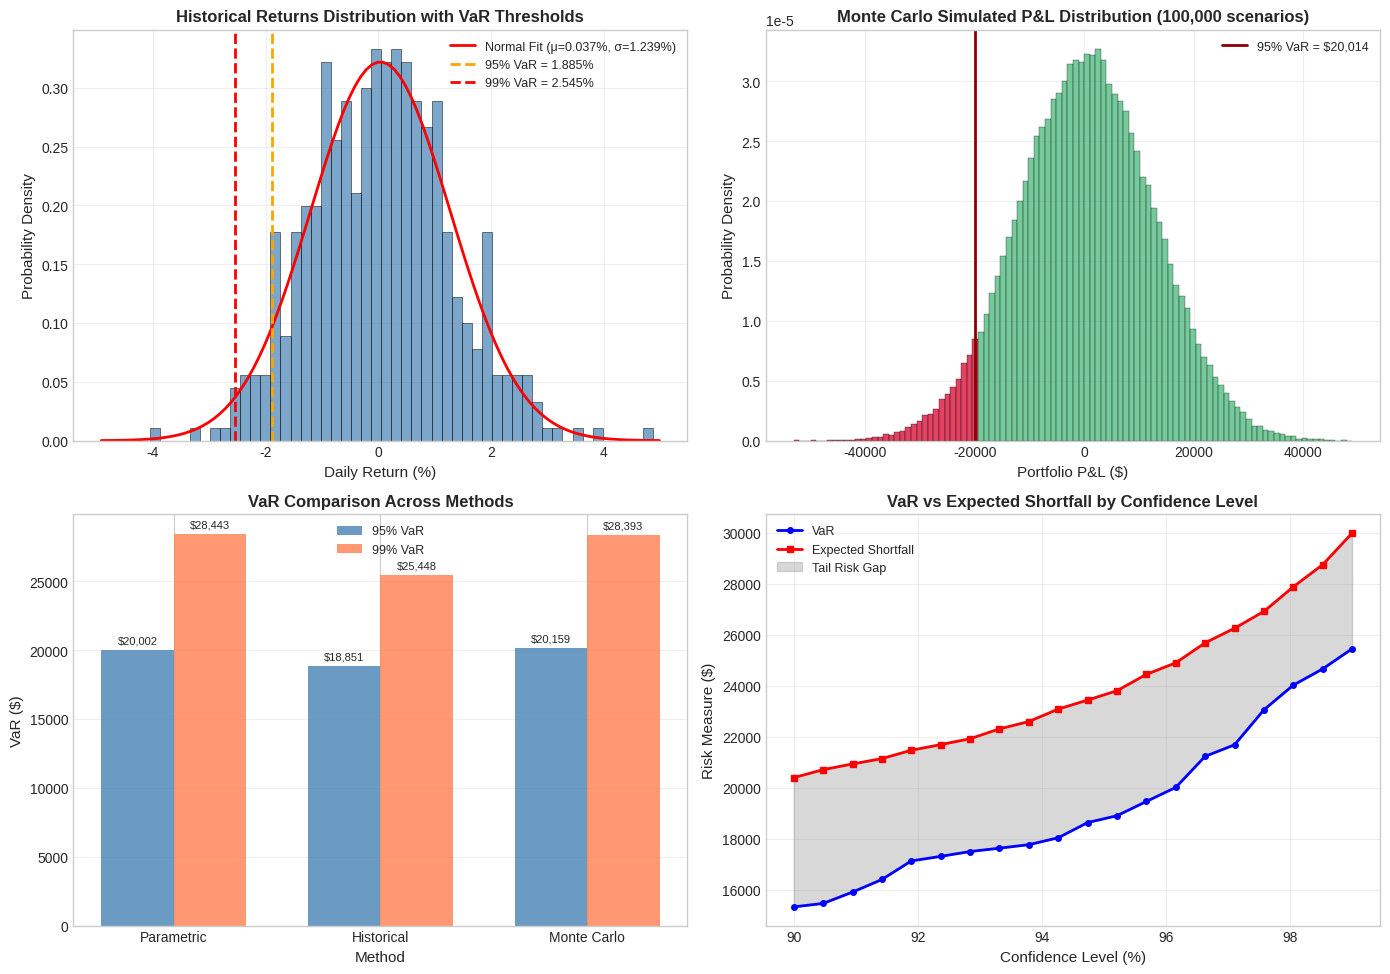

Recreate this plot in Python.
import numpy as np
import pandas as pd
import matplotlib.pyplot as plt
from scipy import stats
from scipy.stats import norm

# Set random seed for reproducibility
np.random.seed(42)

# Configure matplotlib
plt.style.use('seaborn-v0_8-whitegrid')
plt.rcParams['figure.figsize'] = (12, 8)
plt.rcParams['font.size'] = 10

# Portfolio parameters
portfolio_value = 1_000_000  # Initial portfolio value in USD
annual_return = 0.08         # Expected annual return (8%)
annual_volatility = 0.20     # Annual volatility (20%)

# Convert to daily parameters
trading_days = 252
daily_return = annual_return / trading_days
daily_volatility = annual_volatility / np.sqrt(trading_days)

# Generate 2 years of historical daily returns
n_historical_days = 504
historical_returns = np.random.normal(
    loc=daily_return - 0.5 * daily_volatility**2,
    scale=daily_volatility,
    size=n_historical_days
)

print(f"Portfolio Value: ${portfolio_value:,.0f}")
print(f"Daily Expected Return: {daily_return*100:.4f}%")
print(f"Daily Volatility: {daily_volatility*100:.4f}%")
print(f"Historical Sample Size: {n_historical_days} days")
print(f"\nHistorical Returns Statistics:")
print(f"  Mean: {np.mean(historical_returns)*100:.4f}%")
print(f"  Std Dev: {np.std(historical_returns)*100:.4f}%")
print(f"  Skewness: {stats.skew(historical_returns):.4f}")
print(f"  Kurtosis: {stats.kurtosis(historical_returns):.4f}")

def parametric_var(returns, confidence_level, portfolio_value):
    """
    Calculate Parametric VaR assuming normal distribution.
    
    Parameters:
    -----------
    returns : array-like
        Historical returns
    confidence_level : float
        Confidence level (e.g., 0.95 for 95%)
    portfolio_value : float
        Current portfolio value
        
    Returns:
    --------
    var_pct : float
        VaR as percentage
    var_dollar : float
        VaR in dollar terms
    """
    mu = np.mean(returns)
    sigma = np.std(returns)
    z_score = norm.ppf(1 - confidence_level)
    
    var_pct = -(mu + z_score * sigma)
    var_dollar = portfolio_value * var_pct
    
    return var_pct, var_dollar


def historical_var(returns, confidence_level, portfolio_value):
    """
    Calculate Historical Simulation VaR.
    
    Uses the empirical distribution of historical returns.
    """
    var_pct = -np.percentile(returns, (1 - confidence_level) * 100)
    var_dollar = portfolio_value * var_pct
    
    return var_pct, var_dollar


def monte_carlo_var(returns, confidence_level, portfolio_value, n_simulations=10000):
    """
    Calculate Monte Carlo VaR.
    
    Simulates future returns based on estimated parameters.
    """
    mu = np.mean(returns)
    sigma = np.std(returns)
    
    # Simulate future returns
    simulated_returns = np.random.normal(mu, sigma, n_simulations)
    
    var_pct = -np.percentile(simulated_returns, (1 - confidence_level) * 100)
    var_dollar = portfolio_value * var_pct
    
    return var_pct, var_dollar, simulated_returns


def expected_shortfall(returns, confidence_level, portfolio_value):
    """
    Calculate Expected Shortfall (Conditional VaR).
    
    Average loss beyond the VaR threshold.
    """
    var_pct = -np.percentile(returns, (1 - confidence_level) * 100)
    # ES is the mean of losses exceeding VaR
    es_pct = -np.mean(returns[returns <= -var_pct])
    es_dollar = portfolio_value * es_pct
    
    return es_pct, es_dollar

# Calculate VaR at different confidence levels
confidence_levels = [0.90, 0.95, 0.99]

results = []

print("=" * 80)
print("VALUE AT RISK ANALYSIS")
print("=" * 80)

for cl in confidence_levels:
    print(f"\n{'='*80}")
    print(f"Confidence Level: {cl*100:.0f}%")
    print("=" * 80)
    
    # Parametric VaR
    p_var_pct, p_var_dollar = parametric_var(historical_returns, cl, portfolio_value)
    print(f"\nParametric VaR:")
    print(f"  Percentage: {p_var_pct*100:.4f}%")
    print(f"  Dollar: ${p_var_dollar:,.2f}")
    
    # Historical VaR
    h_var_pct, h_var_dollar = historical_var(historical_returns, cl, portfolio_value)
    print(f"\nHistorical VaR:")
    print(f"  Percentage: {h_var_pct*100:.4f}%")
    print(f"  Dollar: ${h_var_dollar:,.2f}")
    
    # Monte Carlo VaR
    mc_var_pct, mc_var_dollar, sim_returns = monte_carlo_var(
        historical_returns, cl, portfolio_value, n_simulations=100000
    )
    print(f"\nMonte Carlo VaR (100,000 simulations):")
    print(f"  Percentage: {mc_var_pct*100:.4f}%")
    print(f"  Dollar: ${mc_var_dollar:,.2f}")
    
    # Expected Shortfall
    es_pct, es_dollar = expected_shortfall(historical_returns, cl, portfolio_value)
    print(f"\nExpected Shortfall (CVaR):")
    print(f"  Percentage: {es_pct*100:.4f}%")
    print(f"  Dollar: ${es_dollar:,.2f}")
    
    results.append({
        'Confidence': f"{cl*100:.0f}%",
        'Parametric VaR ($)': p_var_dollar,
        'Historical VaR ($)': h_var_dollar,
        'Monte Carlo VaR ($)': mc_var_dollar,
        'Expected Shortfall ($)': es_dollar
    })

# Create summary DataFrame
results_df = pd.DataFrame(results)
print("\n" + "=" * 80)
print("SUMMARY TABLE")
print("=" * 80)
print(results_df.to_string(index=False))

# Create comprehensive visualization
fig = plt.figure(figsize=(14, 10))

# Plot 1: Historical Returns Distribution with VaR thresholds
ax1 = fig.add_subplot(2, 2, 1)

# Histogram of historical returns
n, bins, patches = ax1.hist(historical_returns * 100, bins=50, density=True, 
                            alpha=0.7, color='steelblue', edgecolor='black', linewidth=0.5)

# Fit normal distribution
mu_hist = np.mean(historical_returns) * 100
sigma_hist = np.std(historical_returns) * 100
x_range = np.linspace(mu_hist - 4*sigma_hist, mu_hist + 4*sigma_hist, 100)
ax1.plot(x_range, norm.pdf(x_range, mu_hist, sigma_hist), 'r-', lw=2, 
         label=f'Normal Fit (μ={mu_hist:.3f}%, σ={sigma_hist:.3f}%)')

# Add VaR lines
var_95_pct, _ = historical_var(historical_returns, 0.95, portfolio_value)
var_99_pct, _ = historical_var(historical_returns, 0.99, portfolio_value)

ax1.axvline(-var_95_pct * 100, color='orange', linestyle='--', lw=2, 
            label=f'95% VaR = {var_95_pct*100:.3f}%')
ax1.axvline(-var_99_pct * 100, color='red', linestyle='--', lw=2, 
            label=f'99% VaR = {var_99_pct*100:.3f}%')

ax1.set_xlabel('Daily Return (%)', fontsize=11)
ax1.set_ylabel('Probability Density', fontsize=11)
ax1.set_title('Historical Returns Distribution with VaR Thresholds', fontsize=12, fontweight='bold')
ax1.legend(loc='upper right', fontsize=9)
ax1.grid(True, alpha=0.3)

# Plot 2: Monte Carlo Simulation Results
ax2 = fig.add_subplot(2, 2, 2)

# Run Monte Carlo for visualization
_, _, mc_returns = monte_carlo_var(historical_returns, 0.95, portfolio_value, n_simulations=100000)
mc_pnl = mc_returns * portfolio_value

n2, bins2, patches2 = ax2.hist(mc_pnl, bins=100, density=True, alpha=0.7, 
                               color='mediumseagreen', edgecolor='black', linewidth=0.3)

# Color the tail
var_95_dollar = np.percentile(mc_pnl, 5)
for patch, left_edge in zip(patches2, bins2[:-1]):
    if left_edge < var_95_dollar:
        patch.set_facecolor('crimson')
        patch.set_alpha(0.8)

ax2.axvline(var_95_dollar, color='darkred', linestyle='-', lw=2, 
            label=f'95% VaR = ${-var_95_dollar:,.0f}')

ax2.set_xlabel('Portfolio P&L ($)', fontsize=11)
ax2.set_ylabel('Probability Density', fontsize=11)
ax2.set_title('Monte Carlo Simulated P&L Distribution (100,000 scenarios)', fontsize=12, fontweight='bold')
ax2.legend(loc='upper right', fontsize=9)
ax2.grid(True, alpha=0.3)

# Plot 3: VaR Comparison across methods
ax3 = fig.add_subplot(2, 2, 3)

methods = ['Parametric', 'Historical', 'Monte Carlo']
var_95_values = [
    parametric_var(historical_returns, 0.95, portfolio_value)[1],
    historical_var(historical_returns, 0.95, portfolio_value)[1],
    monte_carlo_var(historical_returns, 0.95, portfolio_value, 100000)[1]
]
var_99_values = [
    parametric_var(historical_returns, 0.99, portfolio_value)[1],
    historical_var(historical_returns, 0.99, portfolio_value)[1],
    monte_carlo_var(historical_returns, 0.99, portfolio_value, 100000)[1]
]

x = np.arange(len(methods))
width = 0.35

bars1 = ax3.bar(x - width/2, var_95_values, width, label='95% VaR', color='steelblue', alpha=0.8)
bars2 = ax3.bar(x + width/2, var_99_values, width, label='99% VaR', color='coral', alpha=0.8)

ax3.set_xlabel('Method', fontsize=11)
ax3.set_ylabel('VaR ($)', fontsize=11)
ax3.set_title('VaR Comparison Across Methods', fontsize=12, fontweight='bold')
ax3.set_xticks(x)
ax3.set_xticklabels(methods)
ax3.legend(fontsize=9)
ax3.grid(True, alpha=0.3, axis='y')

# Add value labels on bars
for bar in bars1:
    height = bar.get_height()
    ax3.annotate(f'${height:,.0f}', xy=(bar.get_x() + bar.get_width()/2, height),
                 xytext=(0, 3), textcoords='offset points', ha='center', va='bottom', fontsize=8)
for bar in bars2:
    height = bar.get_height()
    ax3.annotate(f'${height:,.0f}', xy=(bar.get_x() + bar.get_width()/2, height),
                 xytext=(0, 3), textcoords='offset points', ha='center', va='bottom', fontsize=8)

# Plot 4: VaR vs Expected Shortfall
ax4 = fig.add_subplot(2, 2, 4)

conf_range = np.linspace(0.90, 0.99, 20)
var_values = []
es_values = []

for conf in conf_range:
    _, var_d = historical_var(historical_returns, conf, portfolio_value)
    _, es_d = expected_shortfall(historical_returns, conf, portfolio_value)
    var_values.append(var_d)
    es_values.append(es_d)

ax4.plot(conf_range * 100, var_values, 'b-', lw=2, marker='o', markersize=4, label='VaR')
ax4.plot(conf_range * 100, es_values, 'r-', lw=2, marker='s', markersize=4, label='Expected Shortfall')

ax4.fill_between(conf_range * 100, var_values, es_values, alpha=0.3, color='gray', 
                  label='Tail Risk Gap')

ax4.set_xlabel('Confidence Level (%)', fontsize=11)
ax4.set_ylabel('Risk Measure ($)', fontsize=11)
ax4.set_title('VaR vs Expected Shortfall by Confidence Level', fontsize=12, fontweight='bold')
ax4.legend(loc='upper left', fontsize=9)
ax4.grid(True, alpha=0.3)

plt.tight_layout()
plt.savefig('plot.png', dpi=150, bbox_inches='tight', facecolor='white')
plt.show()

print("\nVisualization saved to 'plot.png'")